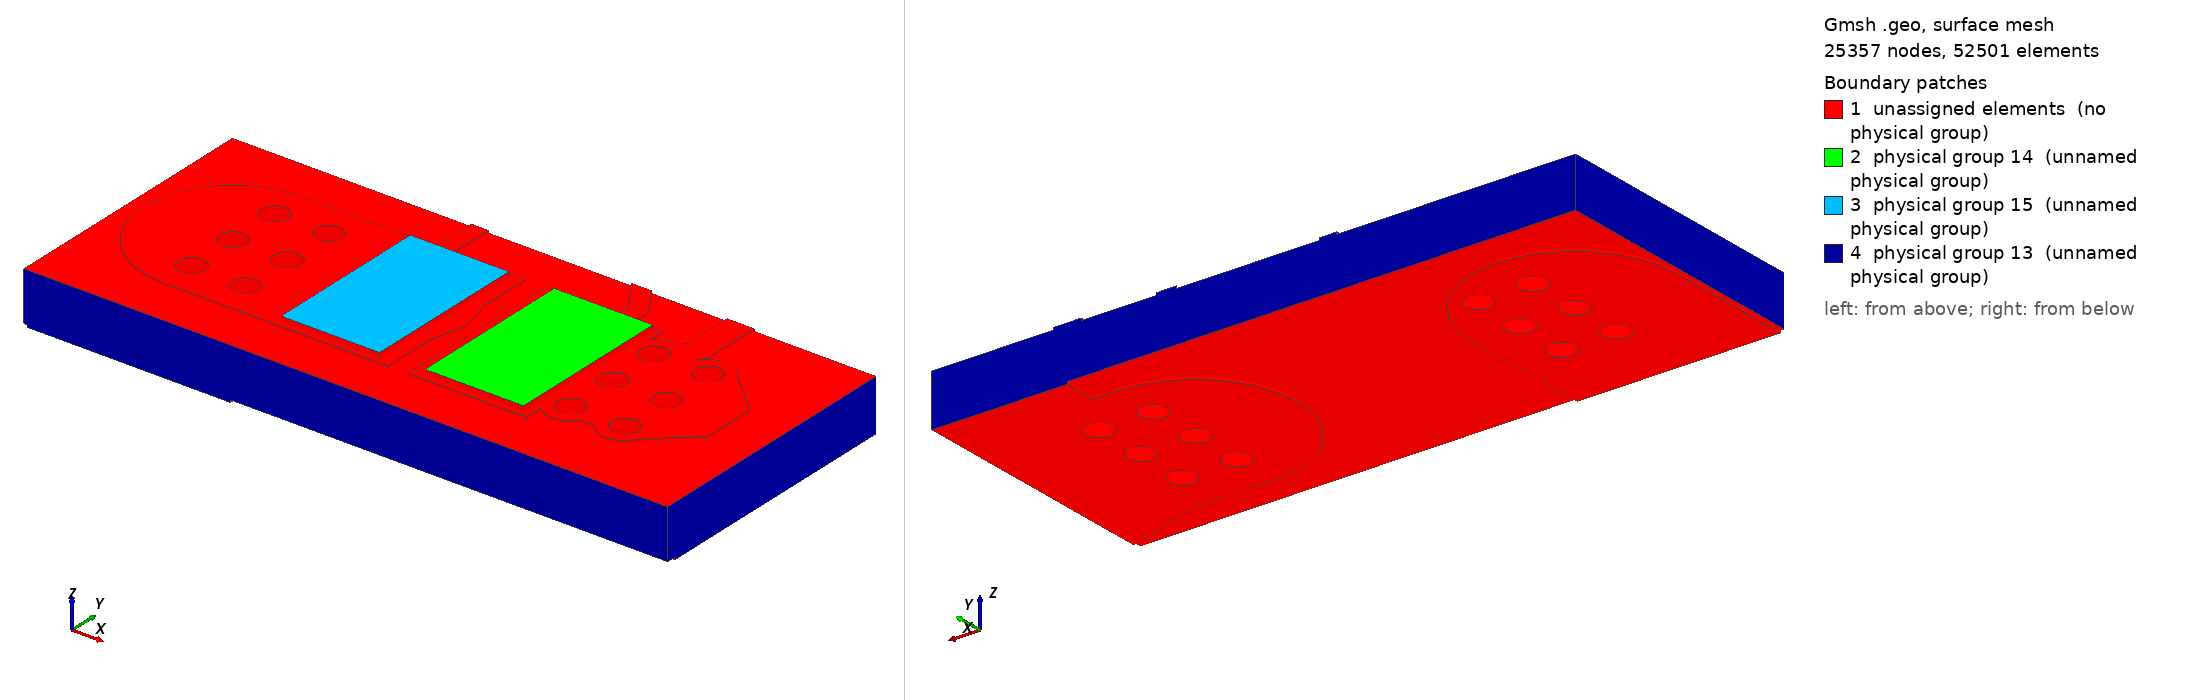

Gmsh geometry script, surface-meshed: 25357 nodes, 52501 surface elements. Boundary patches (legend numbers): 1 unassigned elements (no physical group), 2 physical group 14 (unnamed physical group), 3 physical group 15 (unnamed physical group), 4 physical group 13 (unnamed physical group). Left view from above one corner, right view from below the opposite corner. Legend entries are the model's physical surfaces; 'unassigned elements' are surfaces in no physical group. The drawing asked Gmsh for element sizes between 1% and 20% of the model's largest extent; the script's own settings can give other sizes.

=== local.geo (drawn) ===
SetFactory("OpenCASCADE");
Mesh.MshFileVersion=2.2;
Mesh.ElementOrder=1;
Mesh.CharacteristicLengthMin=0.00001;
Mesh.CharacteristicLengthMax=0.0001;
Mesh.MeshSizeFromCurvature=32;
Mesh.MinimumCirclePoints=32;
Box(100)={0.0783,0.12935,0.0015300000000000001,0.0035,0.0053,0.00007000000000000001};
Box(101)={0.0742,0.12935,0.0015300000000000001,0.0035,0.0053,0.00007000000000000001};
Box(102)={0.08070000000000001,0.134825,0.0015300000000000001,0.002322848466861331,0.0005,0.00007000000000000001};
Rotate {{0,0,1},{0.08070000000000001,0.135075,0},2.164769008666998} {Volume{102};}
Cylinder(103)={0.08070000000000001,0.135075,0.0015300000000000001,0,0,0.00007000000000000001,0.00025};
Cylinder(104)={0.07940000000000001,0.137,0.0015300000000000001,0,0,0.00007000000000000001,0.00025};
Box(105)={0.0839,0.13,0.0015300000000000001,0.0032000000000000028,0.004,0.00007000000000000001};
Rotate {{0,0,1},{0.0839,0.132,0},3.141592653589793} {Volume{105};}
Cylinder(106)={0.0839,0.132,0.0015300000000000001,0,0,0.00007000000000000001,0.002};
Cylinder(107)={0.08070000000000001,0.132,0.0015300000000000001,0,0,0.00007000000000000001,0.002};
Box(108)={0.08070000000000001,0.1316,0.0015300000000000001,0.0032526911934581248,0.0008,0.00007000000000000001};
Rotate {{0,0,1},{0.08070000000000001,0.132,0},0.7853981633974514} {Volume{108};}
Cylinder(109)={0.08070000000000001,0.132,0.0015300000000000001,0,0,0.00007000000000000001,0.0004};
Cylinder(110)={0.083,0.1343,0.0015300000000000001,0,0,0.00007000000000000001,0.0004};
Box(111)={0.083,0.13390000000000002,0.0015300000000000001,0.008699999999999989,0.0008,0.00007000000000000001};
Rotate {{0,0,1},{0.083,0.1343,0},1.5707963267948966} {Volume{111};}
Cylinder(112)={0.083,0.1343,0.0015300000000000001,0,0,0.00007000000000000001,0.0004};
Cylinder(113)={0.083,0.14300000000000002,0.0015300000000000001,0,0,0.00007000000000000001,0.0004};
Box(114)={0.08070000000000001,0.13175,0.0015300000000000001,0.0030749999999999888,0.0005,0.00007000000000000001};
Rotate {{0,0,1},{0.08070000000000001,0.132,0},1.5707963267948966} {Volume{114};}
Cylinder(115)={0.08070000000000001,0.132,0.0015300000000000001,0,0,0.00007000000000000001,0.00025};
Cylinder(116)={0.08070000000000001,0.135075,0.0015300000000000001,0,0,0.00007000000000000001,0.00025};
Box(117)={0.07529999999999999,0.13175,0.0015300000000000001,0.005,0.0005,0.00007000000000000001};
Rotate {{0,0,1},{0.07529999999999999,0.132,0},1.5707963267948966} {Volume{117};}
Cylinder(118)={0.07529999999999999,0.132,0.0015300000000000001,0,0,0.00007000000000000001,0.00025};
Cylinder(119)={0.07529999999999999,0.137,0.0015300000000000001,0,0,0.00007000000000000001,0.00025};
Box(120)={0.0711,0.12935,0.0015300000000000001,0.004200000000000003,0.0053,0.00007000000000000001};
Rotate {{0,0,1},{0.0711,0.132,0},0} {Volume{120};}
Cylinder(121)={0.0711,0.132,0.0015300000000000001,0,0,0.00007000000000000001,0.00265};
Cylinder(122)={0.07529999999999999,0.132,0.0015300000000000001,0,0,0.00007000000000000001,0.00265};
Cylinder(123)={0.0823,0.13040000000000002,0.0015300000000000001,0,0,0.00007000000000000001,0.0007};
Cylinder(124)={0.0839,0.132,0.0015300000000000001,0,0,0.00007000000000000001,0.0007};
Cylinder(125)={0.0839,0.1336,0.0015300000000000001,0,0,0.00007000000000000001,0.0007};
Cylinder(126)={0.0839,0.13040000000000002,0.0015300000000000001,0,0,0.00007000000000000001,0.0007};
Cylinder(127)={0.0823,0.1336,0.0015300000000000001,0,0,0.00007000000000000001,0.0007};
Cylinder(128)={0.0823,0.132,0.0015300000000000001,0,0,0.00007000000000000001,0.0007};
Cylinder(129)={0.0727,0.1336,0.0015300000000000001,0,0,0.00007000000000000001,0.0007};
Cylinder(130)={0.0711,0.13040000000000002,0.0015300000000000001,0,0,0.00007000000000000001,0.0007};
Cylinder(131)={0.0727,0.132,0.0015300000000000001,0,0,0.00007000000000000001,0.0007};
Cylinder(132)={0.0711,0.132,0.0015300000000000001,0,0,0.00007000000000000001,0.0007};
Cylinder(133)={0.0727,0.13040000000000002,0.0015300000000000001,0,0,0.00007000000000000001,0.0007};
Cylinder(134)={0.0711,0.1336,0.0015300000000000001,0,0,0.00007000000000000001,0.0007};
cu0[]=BooleanUnion{Volume{100};Delete;}{Volume{101,102,103,104,105,106,107,108,109,110,111,112,113,114,115,116,117,118,119,120,121,122,123,124,125,126,127,128,129,130,131,132,133,134};Delete;};
Box(135)={0.068,0.128,0.0015300000000000001,0.019,0.008,0.00007000000000000001};
cu0[]=BooleanIntersection{Volume{cu0[]};Delete;}{Volume{135};Delete;};
Cylinder(136)={0.0823,0.13040000000000002,0.0015300000000000001,0,0,0.00007000000000000001,0.0004};
Cylinder(137)={0.0839,0.132,0.0015300000000000001,0,0,0.00007000000000000001,0.0004};
Cylinder(138)={0.0839,0.1336,0.0015300000000000001,0,0,0.00007000000000000001,0.0004};
Cylinder(139)={0.0839,0.13040000000000002,0.0015300000000000001,0,0,0.00007000000000000001,0.0004};
Cylinder(140)={0.0823,0.1336,0.0015300000000000001,0,0,0.00007000000000000001,0.0004};
Cylinder(141)={0.0823,0.132,0.0015300000000000001,0,0,0.00007000000000000001,0.0004};
Cylinder(142)={0.0727,0.1336,0.0015300000000000001,0,0,0.00007000000000000001,0.0004};
Cylinder(143)={0.0711,0.13040000000000002,0.0015300000000000001,0,0,0.00007000000000000001,0.0004};
Cylinder(144)={0.0727,0.132,0.0015300000000000001,0,0,0.00007000000000000001,0.0004};
Cylinder(145)={0.0711,0.132,0.0015300000000000001,0,0,0.00007000000000000001,0.0004};
Cylinder(146)={0.0727,0.13040000000000002,0.0015300000000000001,0,0,0.00007000000000000001,0.0004};
Cylinder(147)={0.0711,0.1336,0.0015300000000000001,0,0,0.00007000000000000001,0.0004};
cu0[]=BooleanDifference{Volume{cu0[]};Delete;}{Volume{136,137,138,139,140,141,142,143,144,145,146,147};Delete;};
Box(148)={0.09,0.1275,0,0.005220153254455275,0.006,0.00007000000000000001};
Rotate {{0,0,1},{0.09,0.1305,0},2.8501358591119264} {Volume{148};}
Cylinder(149)={0.09,0.1305,0,0,0,0.00007000000000000001,0.003};
Cylinder(150)={0.085,0.132,0,0,0,0.00007000000000000001,0.003};
Box(151)={0.085,0.129,0,0.0027000000000000027,0.006,0.00007000000000000001};
Rotate {{0,0,1},{0.085,0.132,0},3.141592653589793} {Volume{151};}
Cylinder(152)={0.085,0.132,0,0,0,0.00007000000000000001,0.003};
Cylinder(153)={0.0823,0.132,0,0,0,0.00007000000000000001,0.003};
Box(154)={0.0711,0.1205,0,0.0085,0.006,0.00007000000000000001};
Rotate {{0,0,1},{0.0711,0.1235,0},1.5707963267948966} {Volume{154};}
Cylinder(155)={0.0711,0.1235,0,0,0,0.00007000000000000001,0.003};
Cylinder(156)={0.0711,0.132,0,0,0,0.00007000000000000001,0.003};
Cylinder(157)={0.0823,0.13040000000000002,0,0,0,0.00007000000000000001,0.0007};
Cylinder(158)={0.0839,0.132,0,0,0,0.00007000000000000001,0.0007};
Cylinder(159)={0.0839,0.1336,0,0,0,0.00007000000000000001,0.0007};
Cylinder(160)={0.0839,0.13040000000000002,0,0,0,0.00007000000000000001,0.0007};
Cylinder(161)={0.0823,0.1336,0,0,0,0.00007000000000000001,0.0007};
Cylinder(162)={0.0823,0.132,0,0,0,0.00007000000000000001,0.0007};
Cylinder(163)={0.0727,0.1336,0,0,0,0.00007000000000000001,0.0007};
Cylinder(164)={0.0711,0.13040000000000002,0,0,0,0.00007000000000000001,0.0007};
Cylinder(165)={0.0727,0.132,0,0,0,0.00007000000000000001,0.0007};
Cylinder(166)={0.0711,0.132,0,0,0,0.00007000000000000001,0.0007};
Cylinder(167)={0.0727,0.13040000000000002,0,0,0,0.00007000000000000001,0.0007};
Cylinder(168)={0.0711,0.1336,0,0,0,0.00007000000000000001,0.0007};
Point(100000)={0.083,0.136,0};
Point(100001)={0.083,0.134624,0};
Point(100002)={0.083019685,0.134556961,0};
Point(100003)={0.083072489,0.134511206,0};
Point(100004)={0.083124,0.1345,0};
Point(100005)={0.08700000000000001,0.1345,0};
Point(100006)={0.08700000000000001,0.136,0};
Line(100000)={100000,100001};
Line(100001)={100001,100002};
Line(100002)={100002,100003};
Line(100003)={100003,100004};
Line(100004)={100004,100005};
Line(100005)={100005,100006};
Line(100006)={100006,100000};
Curve Loop(100000)={100000,100001,100002,100003,100004,100005,100006};Plane Surface(100000)={100000};
zz0[]=Extrude {0,0,0.00007000000000000001} {Surface{100000};};
cu1[]=BooleanUnion{Volume{148};Delete;}{Volume{149,150,151,152,153,154,155,156,157,158,159,160,161,162,163,164,165,166,167,168,zz0[1]};Delete;};
Box(10169)={0.068,0.128,0,0.019,0.008,0.00007000000000000001};
cu1[]=BooleanIntersection{Volume{cu1[]};Delete;}{Volume{10169};Delete;};
Cylinder(10170)={0.0823,0.13040000000000002,0,0,0,0.00007000000000000001,0.0004};
Cylinder(10171)={0.0839,0.132,0,0,0,0.00007000000000000001,0.0004};
Cylinder(10172)={0.0839,0.1336,0,0,0,0.00007000000000000001,0.0004};
Cylinder(10173)={0.0839,0.13040000000000002,0,0,0,0.00007000000000000001,0.0004};
Cylinder(10174)={0.0823,0.1336,0,0,0,0.00007000000000000001,0.0004};
Cylinder(10175)={0.0823,0.132,0,0,0,0.00007000000000000001,0.0004};
Cylinder(10176)={0.0727,0.1336,0,0,0,0.00007000000000000001,0.0004};
Cylinder(10177)={0.0711,0.13040000000000002,0,0,0,0.00007000000000000001,0.0004};
Cylinder(10178)={0.0727,0.132,0,0,0,0.00007000000000000001,0.0004};
Cylinder(10179)={0.0711,0.132,0,0,0,0.00007000000000000001,0.0004};
Cylinder(10180)={0.0727,0.13040000000000002,0,0,0,0.00007000000000000001,0.0004};
Cylinder(10181)={0.0711,0.1336,0,0,0,0.00007000000000000001,0.0004};
cu1[]=BooleanDifference{Volume{cu1[]};Delete;}{Volume{10170,10171,10172,10173,10174,10175,10176,10177,10178,10179,10180,10181};Delete;};
Box(10182)={0.068,0.128,0.00007000000000000001,0.019,0.008,0.00146};
Cylinder(10183)={0.0823,0.13040000000000002,0.00007000000000000001,0,0,0.00146,0.00042500000000000003};
Cylinder(10184)={0.0839,0.132,0.00007000000000000001,0,0,0.00146,0.00042500000000000003};
Cylinder(10185)={0.0839,0.1336,0.00007000000000000001,0,0,0.00146,0.00042500000000000003};
Cylinder(10186)={0.0839,0.13040000000000002,0.00007000000000000001,0,0,0.00146,0.00042500000000000003};
Cylinder(10187)={0.0823,0.1336,0.00007000000000000001,0,0,0.00146,0.00042500000000000003};
Cylinder(10188)={0.0823,0.132,0.00007000000000000001,0,0,0.00146,0.00042500000000000003};
Cylinder(10189)={0.0727,0.1336,0.00007000000000000001,0,0,0.00146,0.00042500000000000003};
Cylinder(10190)={0.0711,0.13040000000000002,0.00007000000000000001,0,0,0.00146,0.00042500000000000003};
Cylinder(10191)={0.0727,0.132,0.00007000000000000001,0,0,0.00146,0.00042500000000000003};
Cylinder(10192)={0.0711,0.132,0.00007000000000000001,0,0,0.00146,0.00042500000000000003};
Cylinder(10193)={0.0727,0.13040000000000002,0.00007000000000000001,0,0,0.00146,0.00042500000000000003};
Cylinder(10194)={0.0711,0.1336,0.00007000000000000001,0,0,0.00146,0.00042500000000000003};
fr4[]=BooleanDifference{Volume{10182};Delete;}{Volume{10183,10184,10185,10186,10187,10188,10189,10190,10191,10192,10193,10194};Delete;};
Cylinder(10195)={0.0823,0.13040000000000002,0.00007000000000000001,0,0,0.00146,0.00042500000000000003};
Cylinder(10196)={0.0823,0.13040000000000002,0.00007000000000000001,0,0,0.00146,0.0004};
bar0[]=BooleanDifference{Volume{10195};Delete;}{Volume{10196};Delete;};
Cylinder(10197)={0.0839,0.132,0.00007000000000000001,0,0,0.00146,0.00042500000000000003};
Cylinder(10198)={0.0839,0.132,0.00007000000000000001,0,0,0.00146,0.0004};
bar1[]=BooleanDifference{Volume{10197};Delete;}{Volume{10198};Delete;};
Cylinder(10199)={0.0839,0.1336,0.00007000000000000001,0,0,0.00146,0.00042500000000000003};
Cylinder(10200)={0.0839,0.1336,0.00007000000000000001,0,0,0.00146,0.0004};
bar2[]=BooleanDifference{Volume{10199};Delete;}{Volume{10200};Delete;};
Cylinder(10201)={0.0839,0.13040000000000002,0.00007000000000000001,0,0,0.00146,0.00042500000000000003};
Cylinder(10202)={0.0839,0.13040000000000002,0.00007000000000000001,0,0,0.00146,0.0004};
bar3[]=BooleanDifference{Volume{10201};Delete;}{Volume{10202};Delete;};
Cylinder(10203)={0.0823,0.1336,0.00007000000000000001,0,0,0.00146,0.00042500000000000003};
Cylinder(10204)={0.0823,0.1336,0.00007000000000000001,0,0,0.00146,0.0004};
bar4[]=BooleanDifference{Volume{10203};Delete;}{Volume{10204};Delete;};
Cylinder(10205)={0.0823,0.132,0.00007000000000000001,0,0,0.00146,0.00042500000000000003};
Cylinder(10206)={0.0823,0.132,0.00007000000000000001,0,0,0.00146,0.0004};
bar5[]=BooleanDifference{Volume{10205};Delete;}{Volume{10206};Delete;};
Cylinder(10207)={0.0727,0.1336,0.00007000000000000001,0,0,0.00146,0.00042500000000000003};
Cylinder(10208)={0.0727,0.1336,0.00007000000000000001,0,0,0.00146,0.0004};
bar6[]=BooleanDifference{Volume{10207};Delete;}{Volume{10208};Delete;};
Cylinder(10209)={0.0711,0.13040000000000002,0.00007000000000000001,0,0,0.00146,0.00042500000000000003};
Cylinder(10210)={0.0711,0.13040000000000002,0.00007000000000000001,0,0,0.00146,0.0004};
bar7[]=BooleanDifference{Volume{10209};Delete;}{Volume{10210};Delete;};
Cylinder(10211)={0.0727,0.132,0.00007000000000000001,0,0,0.00146,0.00042500000000000003};
Cylinder(10212)={0.0727,0.132,0.00007000000000000001,0,0,0.00146,0.0004};
bar8[]=BooleanDifference{Volume{10211};Delete;}{Volume{10212};Delete;};
Cylinder(10213)={0.0711,0.132,0.00007000000000000001,0,0,0.00146,0.00042500000000000003};
Cylinder(10214)={0.0711,0.132,0.00007000000000000001,0,0,0.00146,0.0004};
bar9[]=BooleanDifference{Volume{10213};Delete;}{Volume{10214};Delete;};
Cylinder(10215)={0.0727,0.13040000000000002,0.00007000000000000001,0,0,0.00146,0.00042500000000000003};
Cylinder(10216)={0.0727,0.13040000000000002,0.00007000000000000001,0,0,0.00146,0.0004};
bar10[]=BooleanDifference{Volume{10215};Delete;}{Volume{10216};Delete;};
Cylinder(10217)={0.0711,0.1336,0.00007000000000000001,0,0,0.00146,0.00042500000000000003};
Cylinder(10218)={0.0711,0.1336,0.00007000000000000001,0,0,0.00146,0.0004};
bar11[]=BooleanDifference{Volume{10217};Delete;}{Volume{10218};Delete;};
Box(10219)={0.078675,0.129525,0.0016,0.0029,0.00495,0.00015};
Box(10220)={0.074425,0.129525,0.0016,0.0029,0.00495,0.00015};
all[]=BooleanFragments{Volume{cu0[],cu1[],fr4[],bar0[],bar1[],bar2[],bar3[],bar4[],bar5[],bar6[],bar7[],bar8[],bar9[],bar10[],bar11[],10219,10220};Delete;}{};
e=1e-6;
front[]=Volume In BoundingBox{-1,-1,0.0015300000000000001-e,1,1,0.0016+e};
back[]=Volume In BoundingBox{-1,-1,-e,1,1,0.00007000000000000001+e};
Physical Volume(1)={front[],back[]};
barrels[]={};
bb[]=Volume In BoundingBox{0.081875-e,0.129975-e,0.00007000000000000001-e,0.08272499999999999+e,0.13082500000000002+e,0.0015300000000000001+e};barrels[]+={bb[]};
bb[]=Volume In BoundingBox{0.08347500000000001-e,0.131575-e,0.00007000000000000001-e,0.08432500000000001+e,0.13242500000000001+e,0.0015300000000000001+e};barrels[]+={bb[]};
bb[]=Volume In BoundingBox{0.08347500000000001-e,0.133175-e,0.00007000000000000001-e,0.08432500000000001+e,0.134025+e,0.0015300000000000001+e};barrels[]+={bb[]};
bb[]=Volume In BoundingBox{0.08347500000000001-e,0.129975-e,0.00007000000000000001-e,0.08432500000000001+e,0.13082500000000002+e,0.0015300000000000001+e};barrels[]+={bb[]};
bb[]=Volume In BoundingBox{0.081875-e,0.133175-e,0.00007000000000000001-e,0.08272499999999999+e,0.134025+e,0.0015300000000000001+e};barrels[]+={bb[]};
bb[]=Volume In BoundingBox{0.081875-e,0.131575-e,0.00007000000000000001-e,0.08272499999999999+e,0.13242500000000001+e,0.0015300000000000001+e};barrels[]+={bb[]};
bb[]=Volume In BoundingBox{0.072275-e,0.133175-e,0.00007000000000000001-e,0.073125+e,0.134025+e,0.0015300000000000001+e};barrels[]+={bb[]};
bb[]=Volume In BoundingBox{0.070675-e,0.129975-e,0.00007000000000000001-e,0.07152499999999999+e,0.13082500000000002+e,0.0015300000000000001+e};barrels[]+={bb[]};
bb[]=Volume In BoundingBox{0.072275-e,0.131575-e,0.00007000000000000001-e,0.073125+e,0.13242500000000001+e,0.0015300000000000001+e};barrels[]+={bb[]};
bb[]=Volume In BoundingBox{0.070675-e,0.131575-e,0.00007000000000000001-e,0.07152499999999999+e,0.13242500000000001+e,0.0015300000000000001+e};barrels[]+={bb[]};
bb[]=Volume In BoundingBox{0.072275-e,0.129975-e,0.00007000000000000001-e,0.073125+e,0.13082500000000002+e,0.0015300000000000001+e};barrels[]+={bb[]};
bb[]=Volume In BoundingBox{0.070675-e,0.133175-e,0.00007000000000000001-e,0.07152499999999999+e,0.134025+e,0.0015300000000000001+e};barrels[]+={bb[]};
Physical Volume(2)={barrels[]};
s0[]=Volume In BoundingBox{0.078675-e,0.129525-e,0.0016-e,0.08157500000000001+e,0.134475+e,0.00175+e};Physical Volume(4)={s0[]};
s1[]=Volume In BoundingBox{0.074425-e,0.129525-e,0.0016-e,0.077325+e,0.134475+e,0.00175+e};Physical Volume(5)={s1[]};
substrate[]=all[];substrate[]-={front[],back[],barrels[],s0[],s1[]};Physical Volume(3)={substrate[]};
cuts[]={};
cc[]=Surface In BoundingBox{0.068-e,0.128-e,0-e,0.068+e,0.136+e,0.0016+e};cuts[]+={cc[]};
cc[]=Surface In BoundingBox{0.08700000000000001-e,0.128-e,0-e,0.08700000000000001+e,0.136+e,0.0016+e};cuts[]+={cc[]};
cc[]=Surface In BoundingBox{0.068-e,0.128-e,0-e,0.08700000000000001+e,0.128+e,0.0016+e};cuts[]+={cc[]};
cc[]=Surface In BoundingBox{0.068-e,0.136-e,0-e,0.08700000000000001+e,0.136+e,0.0016+e};cuts[]+={cc[]};
Physical Surface(13)={cuts[]};
heat0[]=Surface In BoundingBox{0.078675-e,0.129525-e,0.00175-e,0.08157500000000001+e,0.134475+e,0.00175+e};Physical Surface(14)={heat0[]};
heat1[]=Surface In BoundingBox{0.074425-e,0.129525-e,0.00175-e,0.077325+e,0.134475+e,0.00175+e};Physical Surface(15)={heat1[]};
